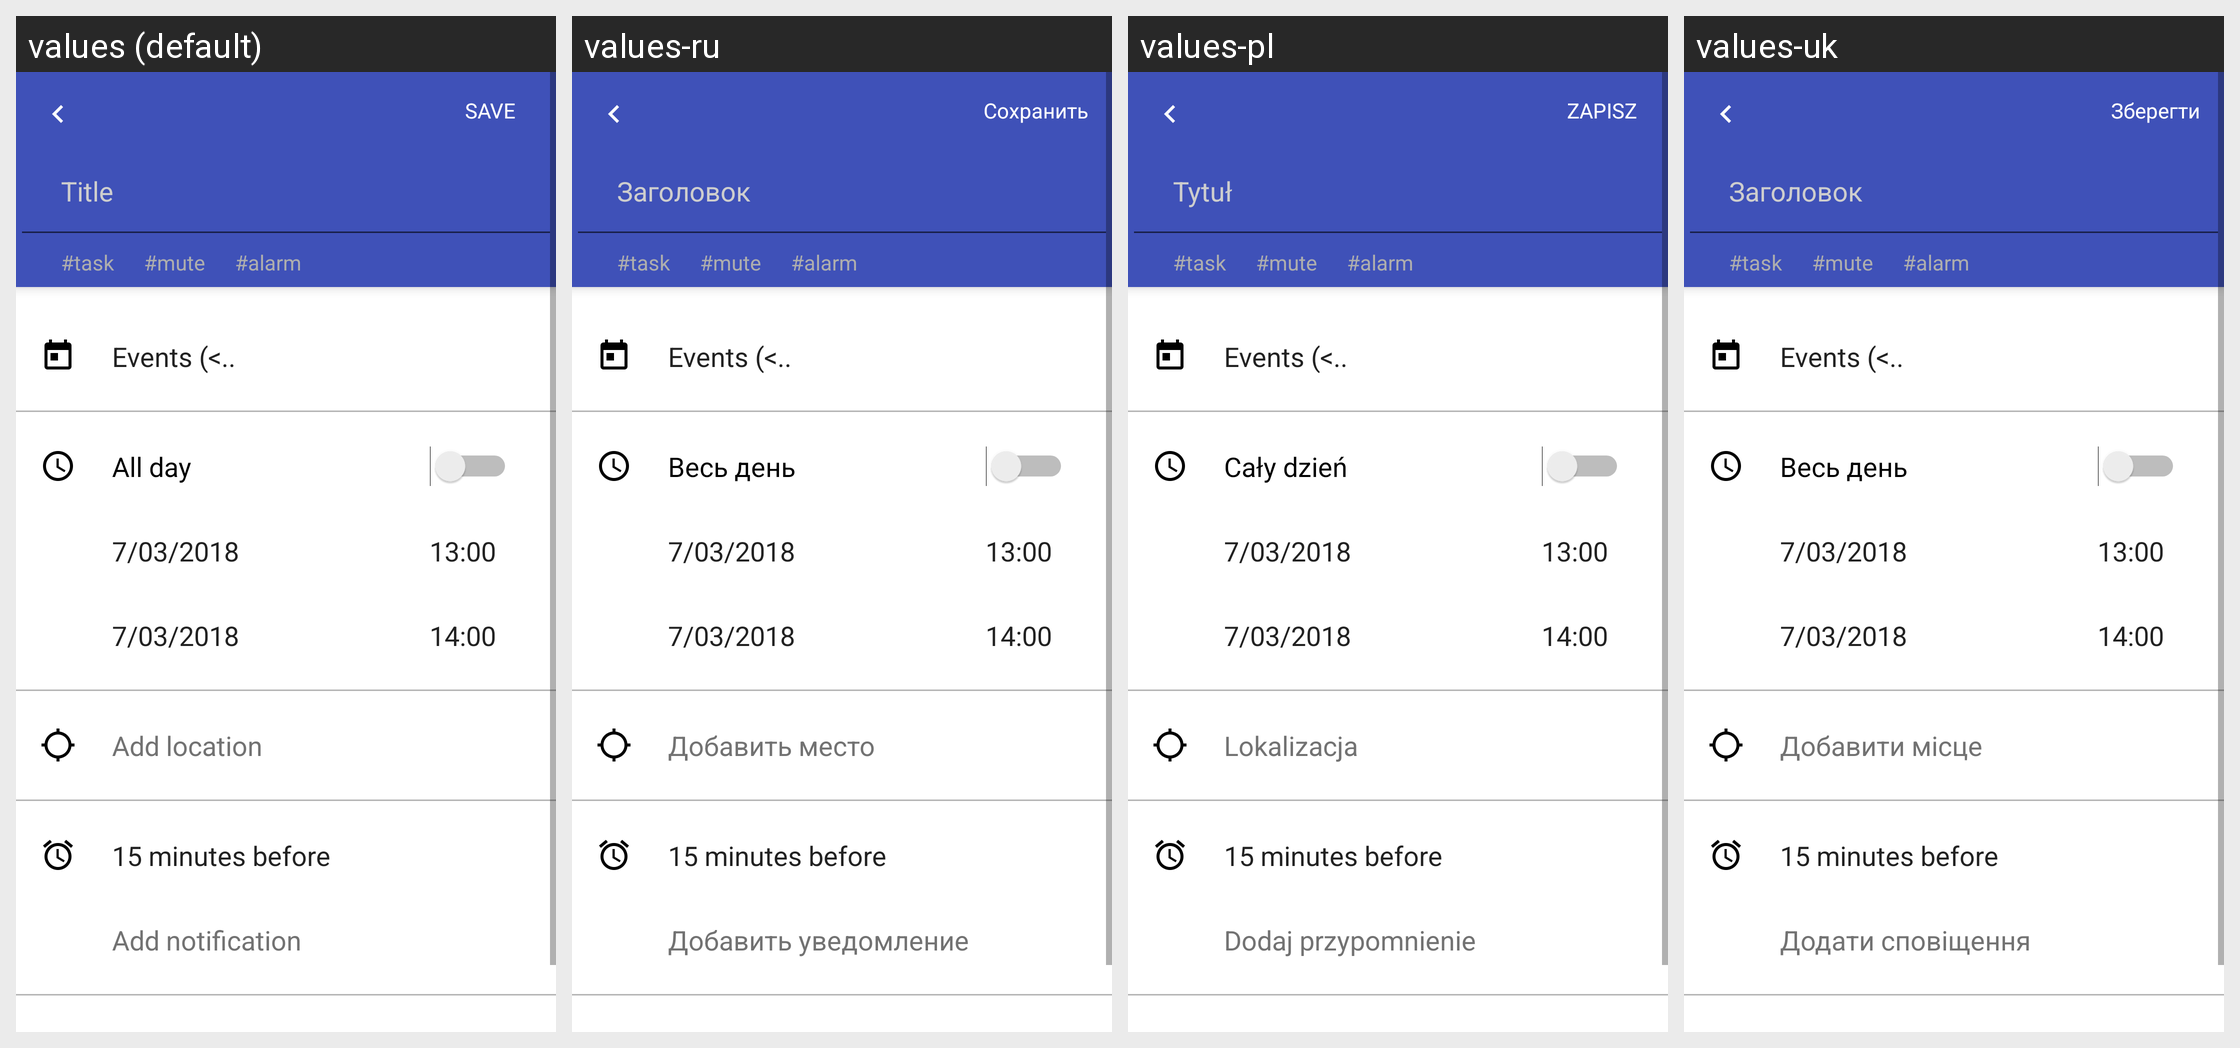

The same Android screen rendered under several of its app's locales, left to right. List the strings drawn on it with the default value and each locale's translation.
Android screen res/layout/activity_add_event.xml rendered under 4 locales, left to right: values (default), values-ru, values-pl, values-uk. Device: Nexus 5 (rendered at 1080×1920; each locale shown at half size, 540×960, under a caption strip naming it); theme AppTheme.
Other locales in the repository, not shown: values-de, values-fr, values-pt-rBR.
Strings drawn on this screen, with the default value and each locale's value (text and hints the layout hard-codes, and strings that could not be matched under every locale, appear in the picture but are not listed):

save_button_title
  values: SAVE
  values-ru: Сохранить
  values-pl: ZAPISZ
  values-uk: Зберегти

add_event_event_title_hint
  values: Title
  values-ru: Заголовок
  values-pl: Tytuł
  values-uk: Заголовок

task_tag
  values: #task
  values-ru: #task  [not translated; the default value is used]
  values-pl: #task
  values-uk: #task  [not translated; the default value is used]

mute_tag
  values: #mute
  values-ru: #mute  [not translated; the default value is used]
  values-pl: #mute
  values-uk: #mute  [not translated; the default value is used]

alarm_tag
  values: #alarm
  values-ru: #alarm  [not translated; the default value is used]
  values-pl: #alarm
  values-uk: #alarm  [not translated; the default value is used]

all_day
  values: All day
  values-ru: Весь день
  values-pl: Cały dzień
  values-uk: Весь день

add_location
  values: Add location
  values-ru: Добавить место
  values-pl: Lokalizacja
  values-uk: Добавити місце

add_notification
  values: Add notification
  values-ru: Добавить уведомление
  values-pl: Dodaj przypomnienie
  values-uk: Додати сповіщення
